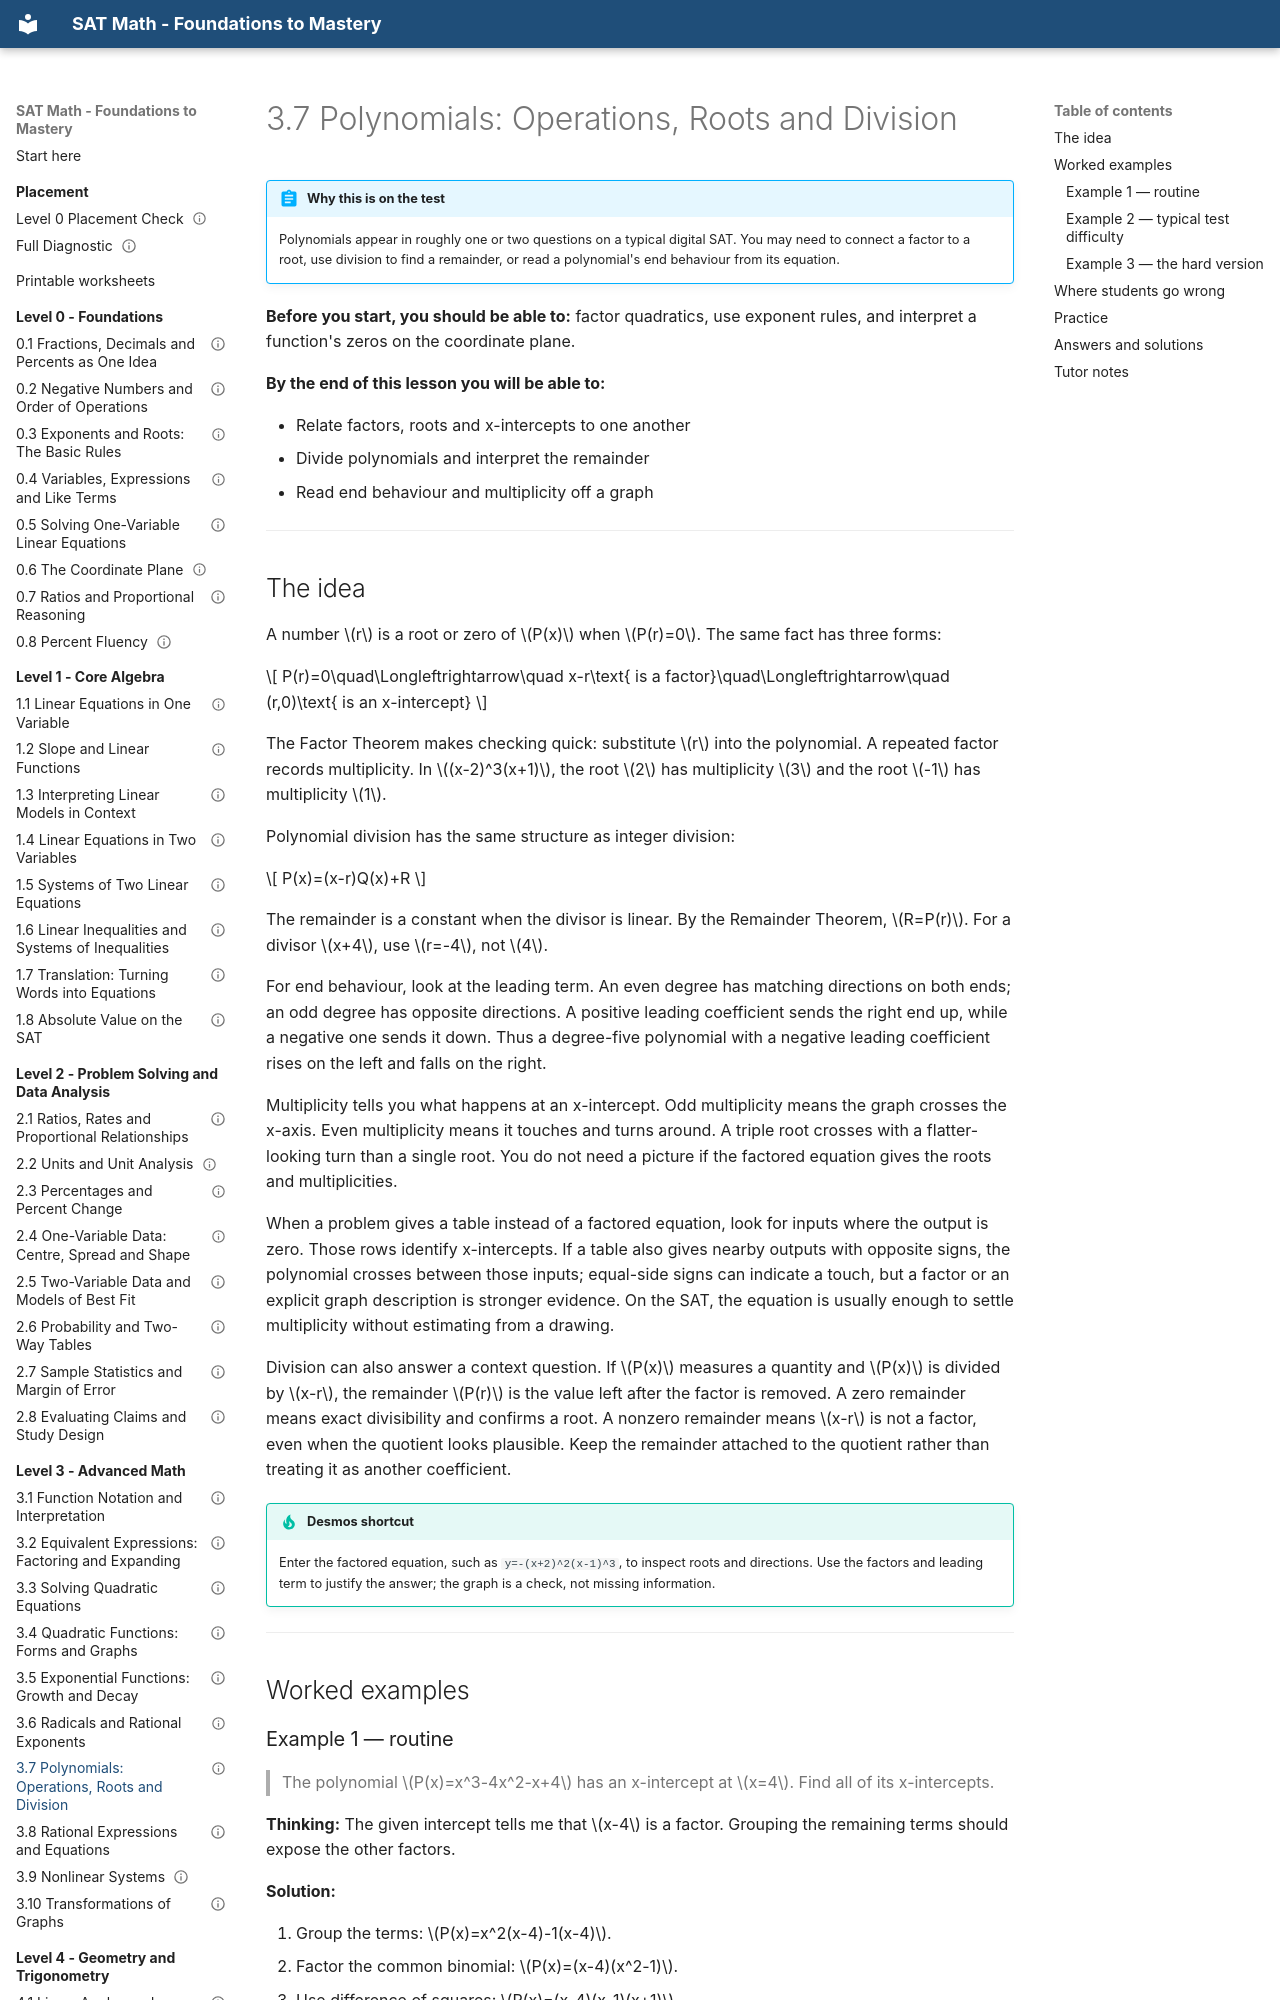

repository: mrtatwellhtml/sat-math-course · page: level-3-advanced/3-7-polynomials-operations-roots-and-division/index.html · generator: mkdocs

---
lesson_id: "3.7"
title: "Polynomials: Operations, Roots and Division"
level: 3
domain: advanced_math
prereqs: ["3.2"]
est_minutes: 50
status: verified
verified_by: "math-verifier 2026-09-20"
---

# 3.7 Polynomials: Operations, Roots and Division

!!! abstract "Why this is on the test"
    Polynomials appear in roughly one or two questions on a typical digital SAT. You may need to connect a factor to a root, use division to find a remainder, or read a polynomial's end behaviour from its equation.

**Before you start, you should be able to:** factor quadratics, use exponent rules, and interpret a function's zeros on the coordinate plane.

**By the end of this lesson you will be able to:**

- Relate factors, roots and x-intercepts to one another
- Divide polynomials and interpret the remainder
- Read end behaviour and multiplicity off a graph

---
